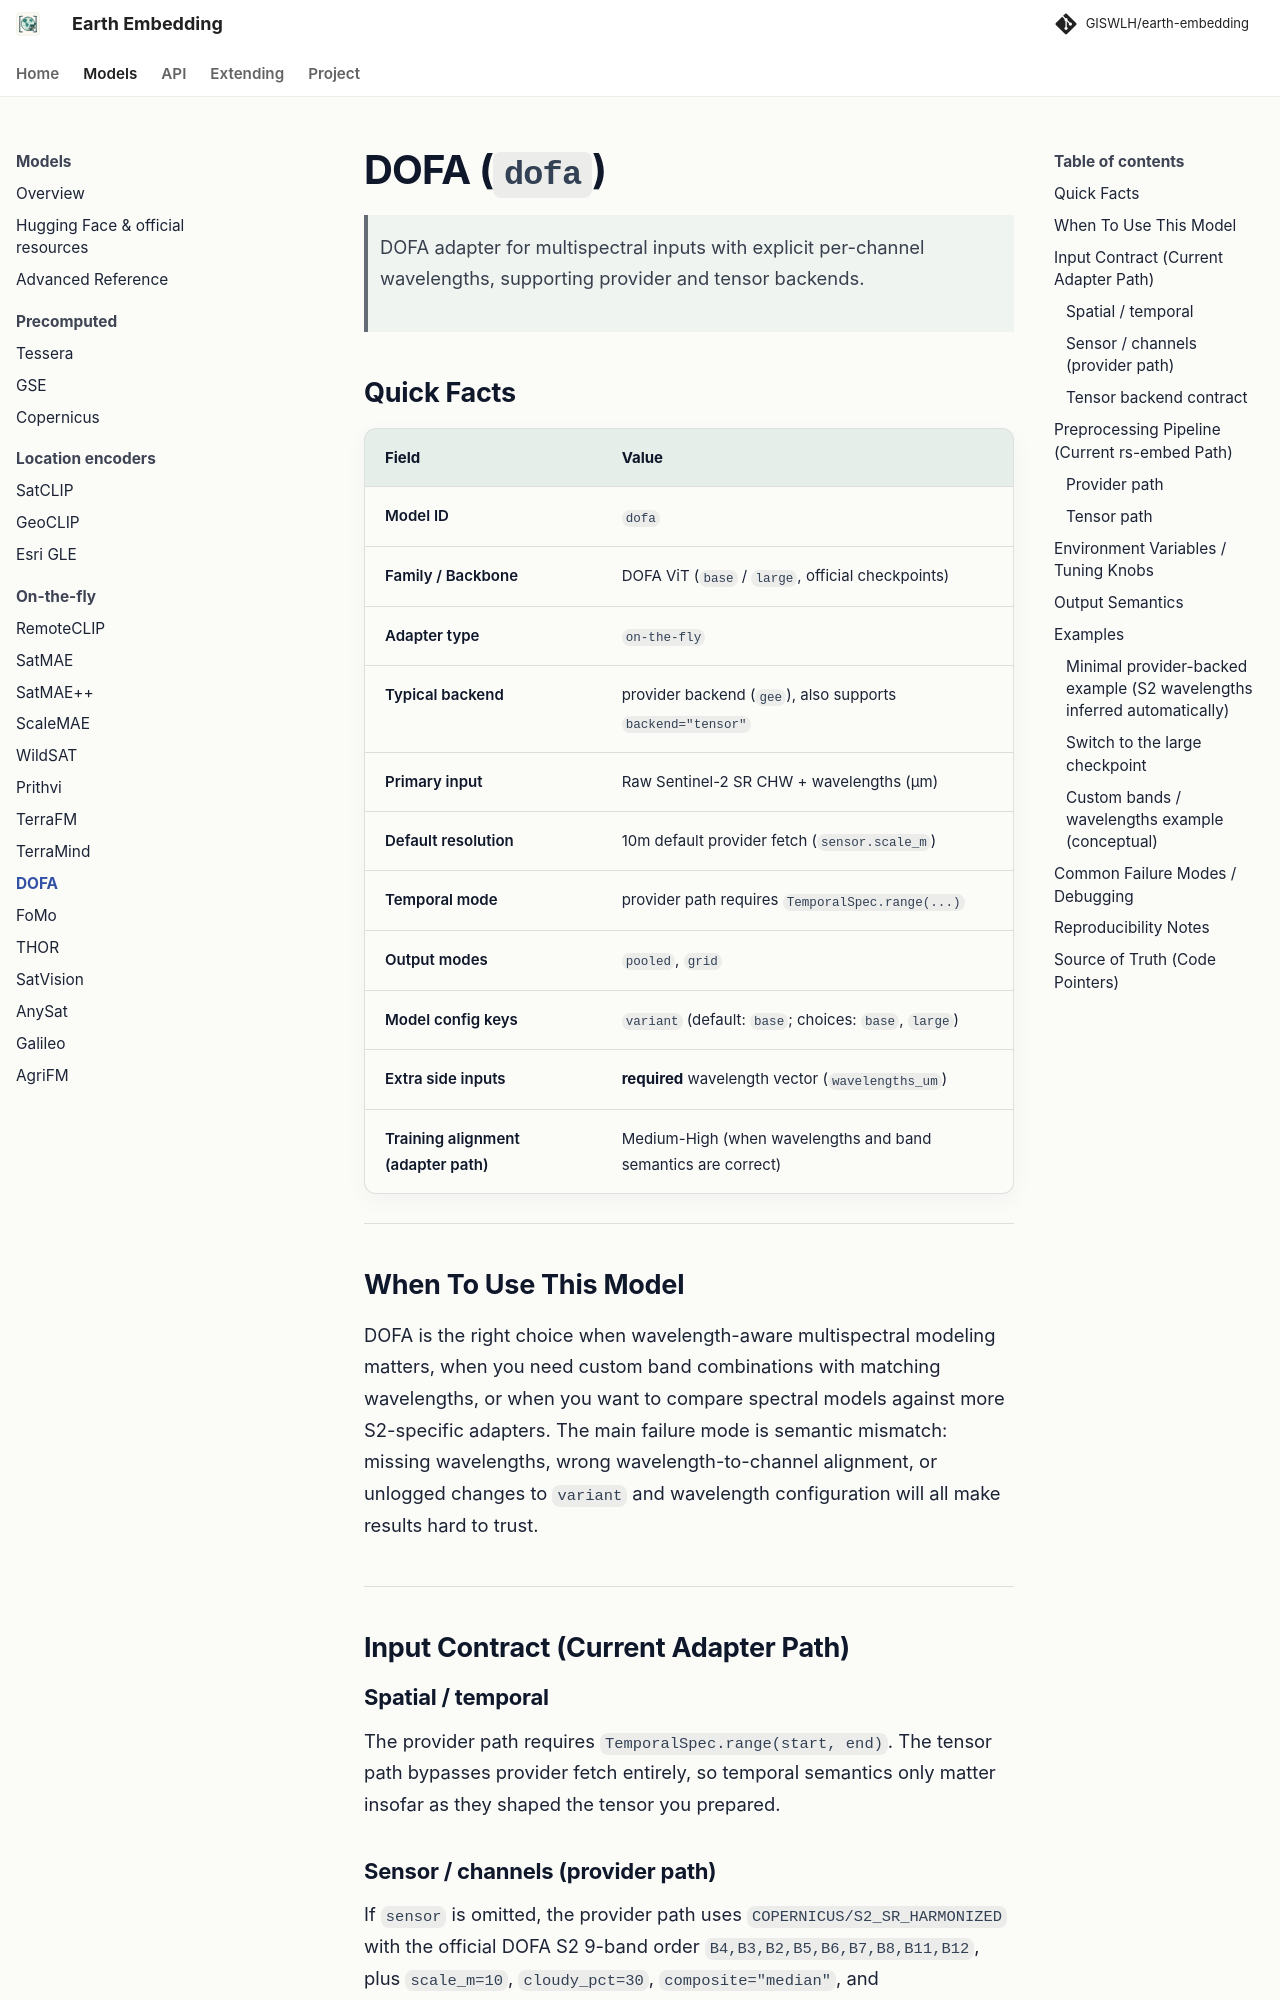

repository: GISWLH/earth-embedding · page: dev/models/dofa/index.html · generator: mkdocs

# DOFA (`dofa`)

> DOFA adapter for multispectral inputs with explicit per-channel wavelengths, supporting provider and tensor backends.

## Quick Facts

| Field                             | Value                                                         |
| --------------------------------- | ------------------------------------------------------------- |
| Model ID                          | `dofa`                                                        |
| Family / Backbone                 | DOFA ViT (`base` / `large`, official checkpoints)             |
| Adapter type                      | `on-the-fly`                                                  |
| Typical backend                   | provider backend (`gee`), also supports `backend="tensor"`    |
| Primary input                     | Raw Sentinel-2 SR CHW + wavelengths (µm)                      |
| Default resolution                | 10m default provider fetch (`sensor.scale_m`)                 |
| Temporal mode                     | provider path requires `TemporalSpec.range(...)`              |
| Output modes                      | `pooled`, `grid`                                              |
| Model config keys                 | `variant` (default: `base`; choices: `base`, `large`)         |
| Extra side inputs                 | **required** wavelength vector (`wavelengths_um`)             |
| Training alignment (adapter path) | Medium-High (when wavelengths and band semantics are correct) |

---

## When To Use This Model

DOFA is the right choice when wavelength-aware multispectral modeling matters, when you need custom band combinations with matching wavelengths, or when you want to compare spectral models against more S2-specific adapters. The main failure mode is semantic mismatch: missing wavelengths, wrong wavelength-to-channel alignment, or unlogged changes to `variant` and wavelength configuration will all make results hard to trust.

---

## Input Contract (Current Adapter Path)

### Spatial / temporal

The provider path requires `TemporalSpec.range(start, end)`. The tensor path bypasses provider fetch entirely, so temporal semantics only matter insofar as they shaped the tensor you prepared.
